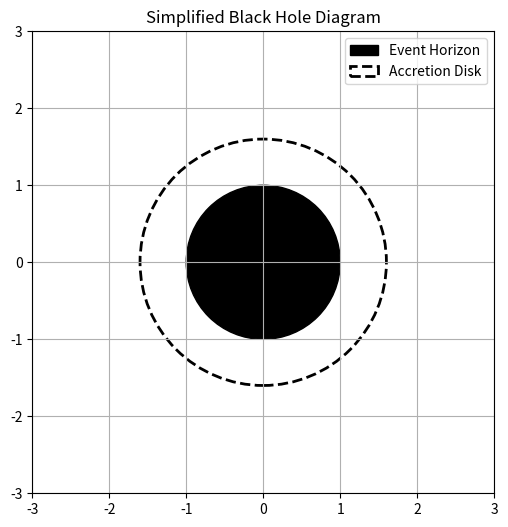

Source code (Python):
import matplotlib.pyplot as plt

fig, ax = plt.subplots(figsize=(6,6))

# Event Horizon
event_horizon = plt.Circle(
    (0,0),
    1,
    color="black",
    label="Event Horizon"
)

# Accretion Disk
disk = plt.Circle(
    (0,0),
    1.6,
    fill=False,
    linestyle="--",
    linewidth=2,
    label="Accretion Disk"
)

ax.add_artist(event_horizon)
ax.add_artist(disk)

plt.title("Simplified Black Hole Diagram")

plt.xlim(-3,3)
plt.ylim(-3,3)

plt.gca().set_aspect("equal")

plt.grid()

plt.legend()

plt.show()
